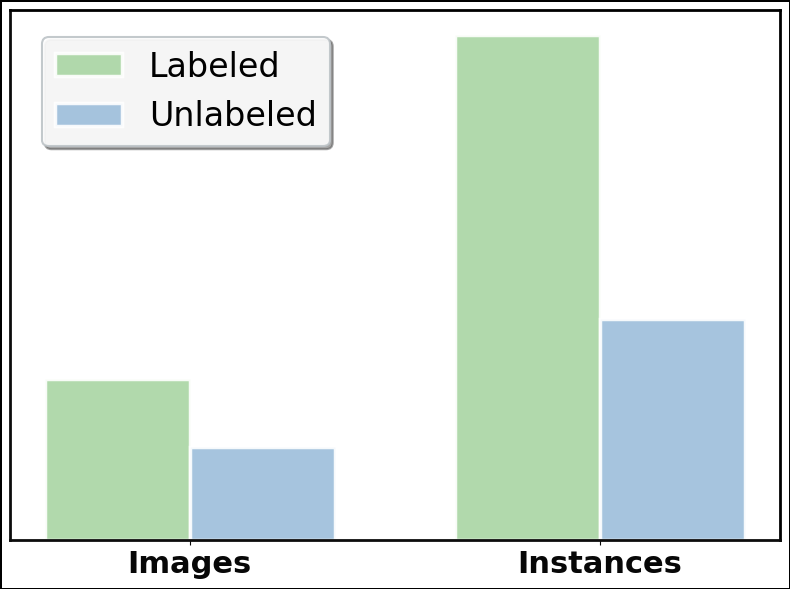

The script that saved this image: (Note: this script raises an exception after producing the figure.)







# import matplotlib.pyplot as plt
# import numpy as np

# # 设置样式 - 不使用网格样式
# plt.rcParams['axes.linewidth'] = 2
# plt.rcParams['font.family'] = 'DejaVu Sans'
# plt.rcParams['axes.grid'] = False  # 确保不显示网格

# color1 = '#F09FB6'
# color2 = '#90CDD1'

# # 数据
# x_values = ["original", "potential"]
# y1 = [37633, 117871]  # 第一组数据
# y2 = [21859, 51615]    # 第二组数据

# # 计算柱状图宽度和x轴位置
# bar_width = 0.25  # 增加间隙，使柱子更加细长
# x_ticks = np.arange(len(x_values)) * 0.75  # 缩小簇之间的距离

# # 设置图形的大小
# fig, ax = plt.subplots(figsize=(8, 6), dpi=500)

# # 绘制柱状图 - 添加透明度和渐变效果
# bars1 = ax.bar(x_ticks - bar_width / 2, y1, bar_width, 
#                label='Train', color=color1, alpha=0.9,
#                edgecolor='white', linewidth=2.5,
#                capsize=5)

# bars2 = ax.bar(x_ticks + bar_width / 2, y2, bar_width, 
#                label='Val', color=color2, alpha=0.9,
#                edgecolor='white', linewidth=2.5,
#                capsize=5)

# # 添加柱子中间的数值标签（竖排）- 增大字体，显示完整数字
# def add_value_labels(bars, values):
#     for bar, value in zip(bars, values):
#         height = bar.get_height()
#         ax.text(bar.get_x() + bar.get_width()/2., height/2,
#                 f'{value:,}',  # 显示完整数字，添加千位分隔符
#                 ha='center', va='center', fontsize=18, fontweight='bold',
#                 color='white', rotation=90)

# add_value_labels(bars1, y1)
# add_value_labels(bars2, y2)

# # 设置坐标轴样式 - 放大字号并加粗
# ax.tick_params(axis='y', labelsize=22, colors='#070707')
# ax.tick_params(axis='x', labelsize=22, colors="#070707")

# # 去掉y轴的刻度标签和刻度线（不显示纵坐标数值）
# ax.set_yticklabels([])
# ax.yaxis.set_ticks_position('none')

# ax.set_xticks(x_ticks)
# ax.set_xticklabels(x_values, fontweight='bold')

# # 创建更大的图例 - 增大字体
# legend = ax.legend(fontsize=20, frameon=True, fancybox=True, 
#                    shadow=True, framealpha=0.9,
#                    loc='upper left', bbox_to_anchor=(0.02, 0.98))
# legend.get_frame().set_edgecolor('#BDC3C7')
# legend.get_frame().set_linewidth(1.5)

# # 设置干净的背景
# ax.set_facecolor('white')
# fig.patch.set_facecolor('white')

# # 设置图形边界框
# fig.patch.set_edgecolor('black')
# fig.patch.set_linewidth(2)

# # 移除顶部和右侧的边框
# ax.spines['top'].set_visible(True)
# ax.spines['right'].set_visible(True)
# ax.spines['left'].set_color("#0C0C0C")
# ax.spines['bottom'].set_color('#0C0C0C')

# # 调整布局
# plt.tight_layout()

# # 保存图形
# plt.savefig('data/tools/paper_view_tools/AAAI2026/dataset_guo/bar_ablation_enhanced.png', 
#             dpi=500, bbox_inches='tight', facecolor='white', edgecolor='none')
# plt.savefig('data/tools/paper_view_tools/AAAI2026/dataset_guo/ablation_2_bar_enhanced.pdf', 
#             format='pdf', bbox_inches='tight', facecolor='white', edgecolor='none')

# plt.show()





import matplotlib.pyplot as plt
import numpy as np

# 设置样式 - 不使用网格样式
plt.rcParams['axes.linewidth'] = 2
plt.rcParams['font.family'] = 'DejaVu Sans'
plt.rcParams['axes.grid'] = False  # 确保不显示网格

color1 = '#A9D5A3'
color2 = '#9CBEDB'

# 数据 1 
x_values = ["Images", "Instances"]
y1 = [37633, 117871]  # 第一组数据
y2 = [21859, 51615]    # 第二组数据


# # 数据 2 
# x_values = ["Images", "Instances"]
# y1 = [5400, 10364]  # 第一组数据
# y2 = [4965, 8863]    # 第二组数据

# 计算柱状图宽度和x轴位置
bar_width = 0.3  # 增加间隙，使柱子更加细长
x_ticks = np.arange(len(x_values)) * 0.85  # 缩小簇之间的距离，增大两簇之间的间距

# 设置图形的大小
fig, ax = plt.subplots(figsize=(8, 6), dpi=500)

# 绘制柱状图 - 添加透明度和渐变效果
bars1 = ax.bar(x_ticks - bar_width / 2, y1, bar_width, 
               label='Labeled', color=color1, alpha=0.9,
               edgecolor='white', linewidth=2.5,
               capsize=5)

bars2 = ax.bar(x_ticks + bar_width / 2, y2, bar_width, 
               label='Unlabeled', color=color2, alpha=0.9,
               edgecolor='white', linewidth=2.5,
               capsize=5)



# 设置坐标轴样式 - 放大字号并加粗
ax.tick_params(axis='y', labelsize=22, colors='#070707')
ax.tick_params(axis='x', labelsize=22, colors="#070707")

# 去掉y轴的刻度标签和刻度线（不显示纵坐标数值）
ax.set_yticklabels([])
ax.yaxis.set_ticks_position('none')

ax.set_xticks(x_ticks)
ax.set_xticklabels(x_values, fontweight='bold')

# 创建更大的图例 - 增大字体
legend = ax.legend(fontsize=24, frameon=True, fancybox=True, 
                   shadow=True, framealpha=0.9,
                   loc='upper left', bbox_to_anchor=(0.02, 0.98))
legend.get_frame().set_edgecolor('#BDC3C7')
legend.get_frame().set_linewidth(1.5)

# 设置干净的背景
ax.set_facecolor('white')
fig.patch.set_facecolor('white')

# 设置图形边界框
fig.patch.set_edgecolor('black')
fig.patch.set_linewidth(2)

# 移除顶部和右侧的边框
ax.spines['top'].set_visible(True)
ax.spines['right'].set_visible(True)
ax.spines['left'].set_color("#0C0C0C")
ax.spines['bottom'].set_color('#0C0C0C')

# 调整布局
plt.tight_layout()

# 保存图形
plt.savefig('data/tools/paper_view_tools/AAAI2026/dataset_guo/dataset_bar_1.png', 
            dpi=500, bbox_inches='tight', facecolor='white', edgecolor='none')
plt.savefig('data/tools/paper_view_tools/AAAI2026/dataset_guo/dataset_bar_1.pdf', 
            format='pdf', bbox_inches='tight', facecolor='white', edgecolor='none')

plt.show()
